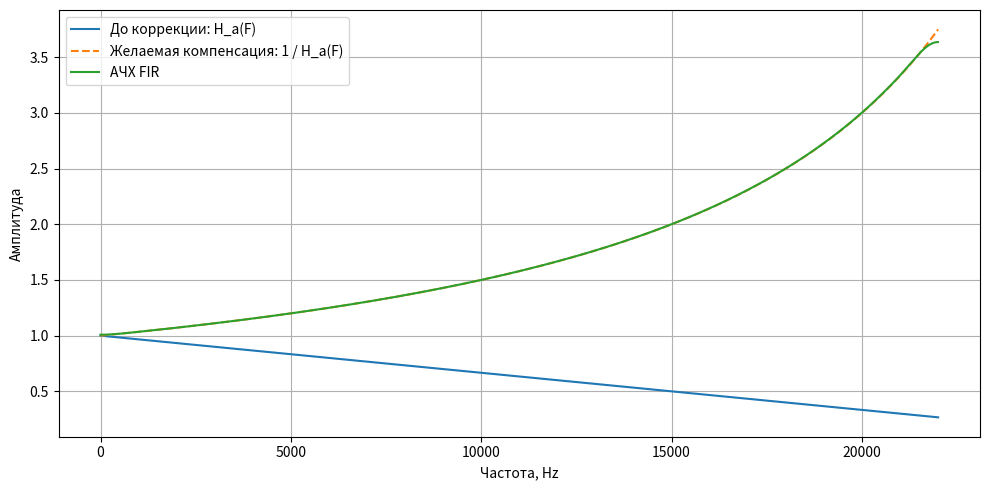

Reproduce this figure in Python.
import matplotlib.pyplot as plt
import numpy as np
from scipy.signal import firwin2, freqz

Fs = 44_000.0
Fc = 30_000.0


def mic_response(f_norm: np.ndarray) -> np.ndarray:
    """
    Исходная АЧХ микрофона.
    """
    F = f_norm * (Fs / 2.0)  # Hz
    return 1.0 - F / Fc


def desired_compensation(f_norm: np.ndarray) -> np.ndarray:
    """
    Желаемая АЧХ компенсации: обратная к АЧХ микрофона
    в полосе, доступной после дискретизации.
    """
    return 1.0 / mic_response(f_norm)


# FIR Тип I
numtaps = 101

f_norm = np.linspace(0.0, 1.0, 2049)

# АЧХ микрофона
H_mic = mic_response(f_norm)

gain = desired_compensation(f_norm)

# FIR
h = firwin2(numtaps=numtaps, freq=f_norm, gain=gain, window="hann")

print("FIR коэффициенты:")
print(np.array2string(h, precision=12, separator=", "))

w, H = freqz(h, worN=4096)
f_hz = w * Fs / (2 * np.pi)

f_target_hz = f_norm * Fs / 2.0

plt.figure(figsize=(10, 5))
plt.plot(f_target_hz, H_mic, label="До коррекции: H_a(F)")
plt.plot(f_target_hz, gain, "--", label="Желаемая компенсация: 1 / H_a(F)")
plt.plot(f_hz, np.abs(H), label="АЧХ FIR")
plt.xlabel("Частота, Hz")
plt.ylabel("Амплитуда")
plt.grid(True)
plt.legend()
plt.tight_layout()
plt.show()
